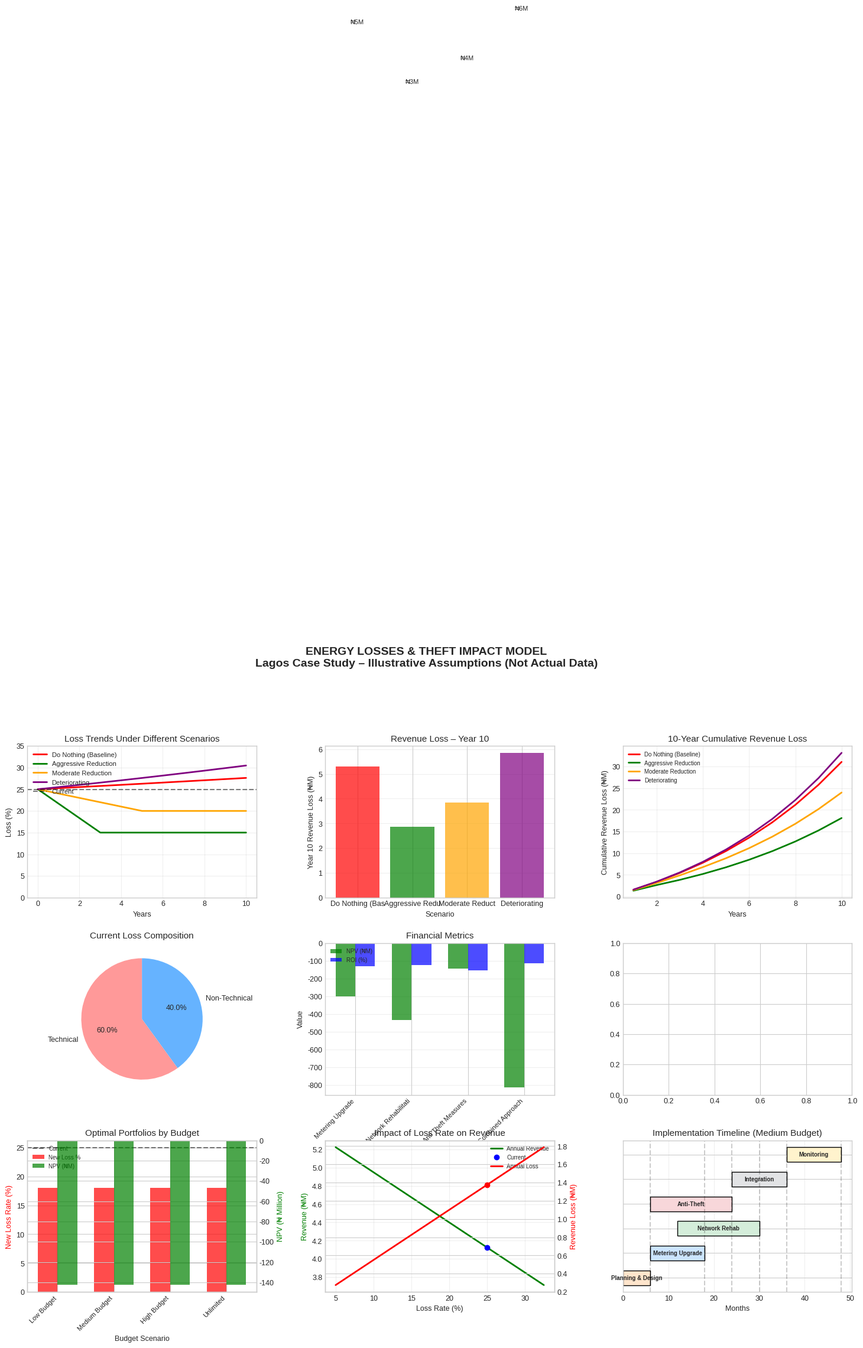

Write the Python code that produced this figure.
"""
DAY 11: ENERGY LOSSES & THEFT IMPACT MODEL
Energy System Management Portfolio - Week 2: System Design & Decision-Making

Decision Question: For an energy distribution system experiencing technical and 
non-technical losses, is investing in loss reduction measures financially 
justified, and what is the optimal strategy?

DISCLAIMER: This is an ILLUSTRATIVE MODEL based on assumed parameters, using Lagos 
as a case study. It does not contain actual operational data from any specific 
utility. All figures, costs, and loss rates are hypothetical and used for 
educational decision-analysis purposes only.
"""

import pandas as pd
import numpy as np
import matplotlib.pyplot as plt
import matplotlib.gridspec as gridspec
import matplotlib as mpl
import itertools

plt.style.use('seaborn-v0_8-whitegrid')
mpl.rcParams['font.size'] = 9
mpl.rcParams['axes.titlesize'] = 11
mpl.rcParams['figure.figsize'] = [18, 10]

# ============================================================================
# 1. DISTRIBUTION SYSTEM DEFINITION & LOSS ASSUMPTIONS (HYPOTHETICAL)
# ============================================================================

def define_distribution_system():
    """
    Define the distribution system with loss parameters.
    ALL values are ASSUMED for modeling purposes.
    """
    
    print("=" * 80)
    print("ENERGY LOSSES & THEFT IMPACT MODEL (ASSUMED DATA - LAGOS CASE STUDY)")
    print("=" * 80)
    print("\n⚠️  DISCLAIMER: All figures, costs and loss rates are hypothetical.")
    print("   This is an educational model, not based on actual utility data.\n")
    
    distribution_system = {
        'system_overview': {
            'name': 'Urban Distribution Network - Zone A (Lagos Metropolis)',
            'location': 'Lagos, Nigeria',
            'customer_type': 'Mixed (Residential 70%, Commercial 30%)',
            'peak_demand_mw': 10.0,                # assumed
            'annual_energy_gwh': 50.0,              # assumed
            'annual_revenue_ngn_million': 50 * 110 * 1000,  # 50 GWh * ₦110/kWh
            'number_of_customers': 25000,           # assumed
            'network_length_km': 150,               # assumed
            'transformers_count': 45,               # assumed
            'feeder_circuits': 8,                  # assumed
        },
        
        'current_loss_scenario': {
            'total_loss_percent': 25.0,             # assumed industry avg.
            'technical_losses': {
                'percentage': 15.0,                 # 15% of total energy
                'components': {
                    'transformer_losses': 4.0,
                    'line_losses': 7.0,
                    'substation_losses': 2.5,
                    'metering_losses': 1.5,
                },
                'causes': ['Aging infrastructure', 'Overloaded transformers',
                           'Poor power factor', 'Long distribution lines',
                           'Undersized conductors']
            },
            'non_technical_losses': {
                'percentage': 10.0,                 # 10% of total energy
                'components': {
                    'theft_bypass': 6.0,
                    'meter_tampering': 2.5,
                    'billing_errors': 1.0,
                    'unmetered_connections': 0.5,
                },
                'causes': ['Illegal connections', 'Meter bypass', 'Corruption',
                           'Inadequate enforcement', 'Poor record keeping']
            },
        },
        
        'loss_reduction_options': {
            'metering_upgrade': {
                'description': 'Install smart meters with remote monitoring',
                'capital_cost_ngn_million': 300,
                'annual_om_percent': 2,
                'implementation_time_months': 18,
                'expected_impact': {
                    'reduces_metering_losses': 80,
                    'reduces_theft_bypass': 40,
                    'reduces_billing_errors': 90,
                }
            },
            'network_rehabilitation': {
                'description': 'Replace aging transformers and conductors',
                'capital_cost_ngn_million': 450,
                'annual_om_percent': 1.5,
                'implementation_time_months': 24,
                'expected_impact': {
                    'reduces_transformer_losses': 70,
                    'reduces_line_losses': 60,
                    'reduces_substation_losses': 75,
                }
            },
            'anti_theft_measures': {
                'description': 'Deploy security, enforcement, community engagement',
                'capital_cost_ngn_million': 120,
                'annual_om_percent': 3,
                'implementation_time_months': 12,
                'expected_impact': {
                    'reduces_theft_bypass': 60,
                    'reduces_meter_tampering': 70,
                    'reduces_unmetered_connections': 80,
                }
            },
            'combined_approach': {
                'description': 'Integrated loss reduction program',
                'capital_cost_ngn_million': 750,
                'annual_om_percent': 2,
                'implementation_time_months': 30,
                'expected_impact': {
                    'reduces_total_losses': 55,
                    'synergy_benefit': 15,
                }
            }
        },
        
        'financial_parameters': {
            'grid_tariff_ngn_per_kwh': 110,
            'energy_cost_ngn_per_kwh': 70,
            'analysis_period_years': 10,
            'discount_rate': 0.12,
            'inflation_rate': 0.15,
            'tariff_escalation_rate': 0.10,
            'energy_growth_rate': 0.03,
        },
        
        'scenarios': {
            'baseline': {
                'name': 'Do Nothing',
                'loss_trend': 'Gradual increase 1%/year'
            },
            'low_loss': {
                'name': 'Aggressive Reduction',
                'target_loss_percent': 15,
                'time_to_achieve_years': 3,
            },
            'medium_loss': {
                'name': 'Moderate Reduction',
                'target_loss_percent': 20,
                'time_to_achieve_years': 5,
            },
            'high_loss': {
                'name': 'Deteriorating',
                'loss_increase_rate': 0.02,
            }
        }
    }
    
    # Calculate current revenue loss
    annual_energy_gwh = distribution_system['system_overview']['annual_energy_gwh']
    total_loss_percent = distribution_system['current_loss_scenario']['total_loss_percent']
    tariff = distribution_system['financial_parameters']['grid_tariff_ngn_per_kwh']
    
    annual_loss_gwh = annual_energy_gwh * (total_loss_percent / 100)
    annual_revenue_loss_ngn_million = annual_loss_gwh * tariff * 1000 / 1e6
    
    distribution_system['current_loss_scenario']['annual_loss_gwh'] = annual_loss_gwh
    distribution_system['current_loss_scenario']['annual_revenue_loss_ngn_million'] = annual_revenue_loss_ngn_million
    
    # Print disclaimer
    print("DISTRIBUTION SYSTEM OVERVIEW (ASSUMED):")
    print("-" * 60)
    print(f"Network: {distribution_system['system_overview']['name']}")
    print(f"Annual Energy: {distribution_system['system_overview']['annual_energy_gwh']} GWh")
    print(f"Total Losses: {total_loss_percent}%")
    print(f"Annual Revenue Lost: ₦{annual_revenue_loss_ngn_million:.1f}M\n")
    
    return distribution_system


# ============================================================================
# 2. LOSS IMPACT MODEL OVER TIME (SCENARIO ANALYSIS)
# ============================================================================

def model_loss_impact_over_time(distribution_system):
    """Model loss impact over 10 years under different scenarios."""
    
    analysis_years = distribution_system['financial_parameters']['analysis_period_years']
    base_energy_gwh = distribution_system['system_overview']['annual_energy_gwh']
    base_loss_percent = distribution_system['current_loss_scenario']['total_loss_percent']
    tariff = distribution_system['financial_parameters']['grid_tariff_ngn_per_kwh']
    energy_cost = distribution_system['financial_parameters']['energy_cost_ngn_per_kwh']
    energy_growth = distribution_system['financial_parameters']['energy_growth_rate']
    tariff_escalation = distribution_system['financial_parameters']['tariff_escalation_rate']
    
    scenarios = {
        'baseline': {
            'name': 'Do Nothing (Baseline)',
            'loss_trend': lambda year: base_loss_percent * (1 + 0.01) ** year,
        },
        'low_loss': {
            'name': 'Aggressive Reduction',
            'loss_trend': lambda year: base_loss_percent * (0.6 if year >= 3 else 
                                  base_loss_percent * (1 - (0.4/3) * year) / base_loss_percent),
        },
        'medium_loss': {
            'name': 'Moderate Reduction',
            'loss_trend': lambda year: base_loss_percent * (0.8 if year >= 5 else 
                                  base_loss_percent * (1 - (0.2/5) * year) / base_loss_percent),
        },
        'high_loss': {
            'name': 'Deteriorating',
            'loss_trend': lambda year: base_loss_percent * (1 + 0.02) ** year,
        }
    }
    
    results = {}
    for scenario_name, scenario_def in scenarios.items():
        years = np.arange(0, analysis_years + 1)
        loss_percent = np.array([scenario_def['loss_trend'](y) for y in years])
        energy_supplied = base_energy_gwh * (1 + energy_growth) ** years
        energy_lost = energy_supplied * (loss_percent / 100)
        
        # Revenue with tariff escalation
        tariff_year = tariff * (1 + tariff_escalation) ** years
        revenue_lost = energy_lost * tariff_year * 1000 / 1e6
        cumulative_revenue_lost = np.cumsum(revenue_lost[1:])   # exclude year 0
        
        results[scenario_name] = {
            'name': scenario_def['name'],
            'years': years,
            'loss_percent': loss_percent,
            'energy_lost_gwh': energy_lost,
            'revenue_lost_ngn_million': revenue_lost,
            'cumulative_revenue_lost': cumulative_revenue_lost,
        }
    
    return results


# ============================================================================
# 3. INVESTMENT OPTION FINANCIAL ANALYSIS
# ============================================================================

def analyze_investment_options(distribution_system, loss_results):
    """Calculate NPV, payback, ROI for each loss reduction option."""
    
    options = distribution_system['loss_reduction_options']
    financial_params = distribution_system['financial_parameters']
    baseline_loss_results = loss_results['baseline']
    analysis_years = financial_params['analysis_period_years']
    discount_rate = financial_params['discount_rate']
    base_energy = distribution_system['system_overview']['annual_energy_gwh']
    baseline_loss = distribution_system['current_loss_scenario']['total_loss_percent']
    
    investment_results = {}
    
    for option_name, option_details in options.items():
        if option_name == 'combined_approach':
            continue   # handled separately later
        
        capital = option_details['capital_cost_ngn_million'] * 1e6
        om_rate = option_details['annual_om_percent'] / 100
        impl_years = option_details['implementation_time_months'] / 12
        
        # Estimate loss reduction based on target loss components
        if option_name == 'metering_upgrade':
            baseline_nt = distribution_system['current_loss_scenario']['non_technical_losses']['percentage']
            reduction = baseline_nt * 0.70   # weighted avg
        elif option_name == 'network_rehabilitation':
            baseline_t = distribution_system['current_loss_scenario']['technical_losses']['percentage']
            reduction = baseline_t * 0.68
        elif option_name == 'anti_theft_measures':
            baseline_nt = distribution_system['current_loss_scenario']['non_technical_losses']['percentage']
            reduction = baseline_nt * 0.70
        else:
            reduction = 0
        
        new_loss = baseline_loss - reduction
        full_effect_year = int(np.ceil(impl_years))
        
        years = np.arange(0, analysis_years + 1)
        capital_spend = np.zeros(len(years))
        om_spend = np.zeros(len(years))
        revenue_savings = np.zeros(len(years))
        
        # Capital: 30% year0, 70% at full_effect_year
        capital_spend[0] = capital * 0.3
        if full_effect_year < len(years):
            capital_spend[full_effect_year] = capital * 0.7
        
        for i, y in enumerate(years):
            if i >= full_effect_year:
                om_spend[i] = capital * om_rate * (1 + financial_params['inflation_rate']) ** (i - full_effect_year)
            
            if i > 0:
                # revenue savings relative to baseline
                baseline_rev_loss = baseline_loss_results['revenue_lost_ngn_million'][i]
                
                # phased benefits
                if i < full_effect_year:
                    progress = i / full_effect_year
                    curr_loss = baseline_loss - reduction * progress * 0.5
                else:
                    curr_loss = new_loss
                
                energy_year = base_energy * (1 + financial_params['energy_growth_rate']) ** i
                tariff_year = financial_params['grid_tariff_ngn_per_kwh'] * \
                             (1 + financial_params['tariff_escalation_rate']) ** i
                loss_with_invest = energy_year * (curr_loss / 100)
                rev_loss_with_invest = loss_with_invest * tariff_year * 1000 / 1e6
                savings = baseline_rev_loss - rev_loss_with_invest
                revenue_savings[i] = savings * 1e6
        
        net_cashflow = revenue_savings - capital_spend - om_spend
        cumulative = np.cumsum(net_cashflow)
        discounted = net_cashflow / ((1 + discount_rate) ** years)
        npv = np.sum(discounted)
        
        # payback
        payback = None
        cum = 0
        for idx, cf in enumerate(net_cashflow):
            cum += cf
            if cum >= 0 and payback is None:
                payback = idx
                break
        
        roi = (np.sum(net_cashflow) / capital) * 100 if capital > 0 else 0
        
        investment_results[option_name] = {
            'name': option_name.replace('_', ' ').title(),
            'capital_cost_ngn': capital,
            'npv_ngn': npv,
            'payback_year': payback,
            'roi_percent': roi,
            'new_loss_percent': new_loss,
            'loss_reduction': reduction,
            'implementation_years': impl_years,
            'net_cashflow_array': net_cashflow,
            'cumulative_net_array': cumulative,
        }
    
    # Combined approach (simplified)
    combined = options['combined_approach']
    capital_combined = combined['capital_cost_ngn_million'] * 1e6
    impl_years_combined = combined['implementation_time_months'] / 12
    synergy = combined['expected_impact']['synergy_benefit'] / 100
    loss_reduction_combined = baseline_loss * (combined['expected_impact']['reduces_total_losses'] / 100) * (1 + synergy)
    new_loss_combined = baseline_loss - loss_reduction_combined
    
    # rough NPV calculation
    total_savings = 0
    for i in range(1, analysis_years + 1):
        baseline_rev_loss = baseline_loss_results['revenue_lost_ngn_million'][i]
        if i < impl_years_combined:
            progress = i / impl_years_combined
            curr_loss = baseline_loss - loss_reduction_combined * progress
        else:
            curr_loss = new_loss_combined
        
        energy_year = base_energy * (1 + financial_params['energy_growth_rate']) ** i
        tariff_year = financial_params['grid_tariff_ngn_per_kwh'] * \
                     (1 + financial_params['tariff_escalation_rate']) ** i
        loss_with_invest = energy_year * (curr_loss / 100)
        rev_loss_with_invest = loss_with_invest * tariff_year * 1000 / 1e6
        savings = baseline_rev_loss - rev_loss_with_invest
        total_savings += savings * 1e6
    
    total_om = capital_combined * (combined['annual_om_percent'] / 100) * (analysis_years - impl_years_combined)
    net_cashflow_combined = total_savings - capital_combined - total_om
    npv_combined = -capital_combined
    for i in range(1, analysis_years + 1):
        if i < impl_years_combined:
            progress = i / impl_years_combined
            savings_year = (total_savings / analysis_years) * progress
            om_year = capital_combined * (combined['annual_om_percent'] / 100) * progress
        else:
            savings_year = total_savings / analysis_years
            om_year = capital_combined * (combined['annual_om_percent'] / 100)
        cf = savings_year - om_year
        npv_combined += cf / ((1 + discount_rate) ** i)
    
    roi_combined = (net_cashflow_combined / capital_combined) * 100
    
    investment_results['combined_approach'] = {
        'name': 'Combined Approach',
        'capital_cost_ngn': capital_combined,
        'npv_ngn': npv_combined,
        'roi_percent': roi_combined,
        'new_loss_percent': new_loss_combined,
        'loss_reduction': loss_reduction_combined,
        'implementation_years': impl_years_combined,
    }
    
    return investment_results


# ============================================================================
# 4. BUDGET-CONSTRAINED PORTFOLIO OPTIMIZATION
# ============================================================================

def optimize_loss_reduction_strategy(distribution_system, investment_results):
    """Select optimal combination of options under different budget levels."""
    
    options = ['metering_upgrade', 'network_rehabilitation', 'anti_theft_measures']
    option_data = []
    for opt in options:
        if opt in investment_results:
            data = investment_results[opt]
            option_data.append({
                'name': opt,
                'capital_cost': data['capital_cost_ngn'],
                'npv': data['npv_ngn'],
                'loss_reduction': data['loss_reduction'],
                'roi': data['roi_percent']
            })
    
    budget_scenarios = {
        'low_budget': 200e6,
        'medium_budget': 500e6,
        'high_budget': 800e6,
        'unlimited': float('inf')
    }
    
    optimal_portfolios = {}
    
    for budget_name, budget_amount in budget_scenarios.items():
        best_portfolio = None
        best_npv = -float('inf')
        best_cost = 0
        
        for r in range(1, len(option_data) + 1):
            for combo in itertools.combinations(range(len(option_data)), r):
                total_cost = sum(option_data[i]['capital_cost'] for i in combo)
                if total_cost <= budget_amount:
                    total_npv = sum(option_data[i]['npv'] for i in combo)
                    total_loss_red = sum(option_data[i]['loss_reduction'] for i in combo)
                    if len(combo) > 1:
                        total_loss_red *= 1.10   # synergy
                        total_npv *= 1.05
                    
                    if total_npv > best_npv:
                        best_npv = total_npv
                        best_portfolio = combo
                        best_cost = total_cost
        
        if best_portfolio is not None:
            portfolio_names = [option_data[i]['name'] for i in best_portfolio]
            total_loss_red = sum(option_data[i]['loss_reduction'] for i in best_portfolio)
            if len(best_portfolio) > 1:
                total_loss_red *= 1.10
            new_loss_rate = distribution_system['current_loss_scenario']['total_loss_percent'] - total_loss_red
            optimal_portfolios[budget_name] = {
                'options': portfolio_names,
                'total_cost_ngn': best_cost,
                'total_npv_ngn': best_npv,
                'new_loss_rate': new_loss_rate,
                'total_loss_reduction': total_loss_red,
                'budget_utilization': (best_cost / budget_amount * 100) if budget_amount < float('inf') else 100
            }
    
    return optimal_portfolios


# ============================================================================
# 5. DECISION DASHBOARD - PURE CHARTS (NO TEXT)
# ============================================================================

def create_decision_dashboard(distribution_system, loss_results, investment_results, optimal_portfolios):
    """
    Create a clean, 9-chart dashboard with no embedded recommendations.
    All textual decision output will be saved to a separate .txt file.
    """
    
    fig = plt.figure(constrained_layout=True, figsize=(18, 12))
    gs = gridspec.GridSpec(3, 3, figure=fig, hspace=0.3, wspace=0.3)
    
    # ---------- 1. Loss Trends Over Time ----------
    ax1 = fig.add_subplot(gs[0, 0])
    colors = {'baseline': 'red', 'low_loss': 'green', 'medium_loss': 'orange', 'high_loss': 'purple'}
    for sc, data in loss_results.items():
        ax1.plot(data['years'], data['loss_percent'], '-', linewidth=2,
                 color=colors.get(sc, 'blue'), label=data['name'])
    ax1.axhline(y=distribution_system['current_loss_scenario']['total_loss_percent'],
                color='black', linestyle='--', alpha=0.5, label='Current')
    ax1.set_xlabel('Years')
    ax1.set_ylabel('Loss (%)')
    ax1.set_title('Loss Trends Under Different Scenarios')
    ax1.grid(True, alpha=0.3)
    ax1.legend(loc='upper left', fontsize=8)
    ax1.set_ylim(0, 35)
    
    # ---------- 2. Year-10 Revenue Loss ----------
    ax2 = fig.add_subplot(gs[0, 1])
    names = [data['name'][:15] for data in loss_results.values()]
    rev_loss_y10 = [data['revenue_lost_ngn_million'][10] for data in loss_results.values()]
    bars = ax2.bar(names, rev_loss_y10, color=['red', 'green', 'orange', 'purple'], alpha=0.7)
    ax2.set_xlabel('Scenario')
    ax2.set_ylabel('Year 10 Revenue Loss (₦M)')
    ax2.set_title('Revenue Loss – Year 10')
    ax2.grid(True, alpha=0.3, axis='y')
    for bar, val in zip(bars, rev_loss_y10):
        ax2.text(bar.get_x()+bar.get_width()/2, bar.get_height()+30, f'₦{val:.0f}M',
                 ha='center', va='bottom', fontsize=8)
    
    # ---------- 3. Cumulative Revenue Loss ----------
    ax3 = fig.add_subplot(gs[0, 2])
    for sc, data in loss_results.items():
        ax3.plot(data['years'][1:], data['cumulative_revenue_lost'], '-', linewidth=2,
                 color=colors.get(sc, 'blue'), label=data['name'])
    ax3.set_xlabel('Years')
    ax3.set_ylabel('Cumulative Revenue Loss (₦M)')
    ax3.set_title('10-Year Cumulative Revenue Loss')
    ax3.grid(True, alpha=0.3)
    ax3.legend(loc='upper left', fontsize=7)
    
    # ---------- 4. Loss Composition (Pie) ----------
    ax4 = fig.add_subplot(gs[1, 0])
    tech = distribution_system['current_loss_scenario']['technical_losses']['percentage']
    nontech = distribution_system['current_loss_scenario']['non_technical_losses']['percentage']
    ax4.pie([tech, nontech], labels=['Technical', 'Non-Technical'],
            autopct='%1.1f%%', colors=['#ff9999', '#66b3ff'], startangle=90)
    ax4.set_title('Current Loss Composition')
    
    # ---------- 5. Investment Financial Metrics (NPV & ROI) ----------
    ax5 = fig.add_subplot(gs[1, 1])
    inv_names = []
    npv_vals = []
    roi_vals = []
    for opt, res in investment_results.items():
        if 'npv_ngn' in res:
            inv_names.append(res['name'][:20])
            npv_vals.append(res['npv_ngn'] / 1e6)
            roi_vals.append(res.get('roi_percent', 0))
    x = np.arange(len(inv_names))
    width = 0.35
    ax5.bar(x - width/2, npv_vals, width, label='NPV (₦M)', color='green', alpha=0.7)
    ax5.bar(x + width/2, roi_vals, width, label='ROI (%)', color='blue', alpha=0.7)
    ax5.set_xlabel('Investment Option')
    ax5.set_ylabel('Value')
    ax5.set_title('Financial Metrics')
    ax5.set_xticks(x)
    ax5.set_xticklabels(inv_names, rotation=45, ha='right', fontsize=8)
    ax5.grid(True, alpha=0.3, axis='y')
    ax5.legend(loc='upper left', fontsize=7)
    
    # ---------- 6. Payback Period ----------
    ax6 = fig.add_subplot(gs[1, 2])
    pb_names = []
    pb_years = []
    pb_colors = []
    for opt, res in investment_results.items():
        if res.get('payback_year') is not None:
            pb_names.append(res['name'])
            pb_years.append(res['payback_year'])
            pb_colors.append('green' if res['payback_year'] <= 5 else
                            'orange' if res['payback_year'] <= 7 else 'red')
    if pb_names:
        ax6.barh(pb_names, pb_years, color=pb_colors, alpha=0.7)
        ax6.axvline(5, color='green', linestyle='--', alpha=0.5, label='5-yr target')
        ax6.axvline(7, color='orange', linestyle='--', alpha=0.5, label='7-yr max')
        ax6.set_xlabel('Payback (Years)')
        ax6.set_title('Payback Period')
        ax6.legend(loc='lower right', fontsize=7)
        for bar, val in zip(ax6.patches, pb_years):
            ax6.text(val + 0.1, bar.get_y() + bar.get_height()/2, f'{val}y',
                     ha='left', va='center', fontsize=8)
    
    # ---------- 7. Optimal Portfolios by Budget ----------
    ax7 = fig.add_subplot(gs[2, 0])
    if optimal_portfolios:
        budget_names = [bn.replace('_', ' ').title() for bn in optimal_portfolios.keys()]
        new_loss_rates = [p['new_loss_rate'] for p in optimal_portfolios.values()]
        npv_port = [p['total_npv_ngn'] / 1e6 for p in optimal_portfolios.values()]
        
        xp = np.arange(len(budget_names))
        widthp = 0.35
        ax7.bar(xp - widthp/2, new_loss_rates, widthp, label='New Loss %', color='red', alpha=0.7)
        ax7_twin = ax7.twinx()
        ax7_twin.bar(xp + widthp/2, npv_port, widthp, label='NPV (₦M)', color='green', alpha=0.7)
        ax7.set_xlabel('Budget Scenario')
        ax7.set_ylabel('New Loss Rate (%)', color='red')
        ax7_twin.set_ylabel('NPV (₦ Million)', color='green')
        ax7.set_title('Optimal Portfolios by Budget')
        ax7.set_xticks(xp)
        ax7.set_xticklabels(budget_names, rotation=45, ha='right', fontsize=8)
        ax7.axhline(y=distribution_system['current_loss_scenario']['total_loss_percent'],
                    color='black', linestyle='--', alpha=0.5, label='Current')
        # combine legends
        lines1, lab1 = ax7.get_legend_handles_labels()
        lines2, lab2 = ax7_twin.get_legend_handles_labels()
        ax7.legend(lines1 + lines2, lab1 + lab2, loc='upper left', fontsize=7)
    
    # ---------- 8. Impact of Loss Rate on Revenue ----------
    ax8 = fig.add_subplot(gs[2, 1])
    loss_rates = np.arange(5, 35, 2.5)
    annual_energy = distribution_system['system_overview']['annual_energy_gwh']
    tariff = distribution_system['financial_parameters']['grid_tariff_ngn_per_kwh']
    revenues = []
    losses_rev = []
    for lr in loss_rates:
        energy_lost = annual_energy * (lr / 100)
        energy_billed = annual_energy - energy_lost
        revenue = energy_billed * tariff * 1000 / 1e6
        rev_lost = energy_lost * tariff * 1000 / 1e6
        revenues.append(revenue)
        losses_rev.append(rev_lost)
    ax8.plot(loss_rates, revenues, 'g-', linewidth=2, label='Annual Revenue')
    ax8_twin = ax8.twinx()
    ax8_twin.plot(loss_rates, losses_rev, 'r-', linewidth=2, label='Annual Loss')
    ax8.set_xlabel('Loss Rate (%)')
    ax8.set_ylabel('Revenue (₦M)', color='g')
    ax8_twin.set_ylabel('Revenue Loss (₦M)', color='r')
    ax8.set_title('Impact of Loss Rate on Revenue')
    ax8.grid(True, alpha=0.3)
    # mark current
    curr_loss = distribution_system['current_loss_scenario']['total_loss_percent']
    curr_rev = np.interp(curr_loss, loss_rates, revenues)
    curr_loss_rev = np.interp(curr_loss, loss_rates, losses_rev)
    ax8.plot(curr_loss, curr_rev, 'bo', markersize=6, label='Current')
    ax8_twin.plot(curr_loss, curr_loss_rev, 'ro', markersize=6)
    # combine legends
    l1, lab1 = ax8.get_legend_handles_labels()
    l2, lab2 = ax8_twin.get_legend_handles_labels()
    ax8.legend(l1 + l2, lab1 + lab2, loc='upper right', fontsize=7)
    
    # ---------- 9. Implementation Timeline (Medium Budget) ----------
    ax9 = fig.add_subplot(gs[2, 2])
    if 'medium_budget' in optimal_portfolios:
        phases = [
            (0, 6, 'Planning & Design', '#FFE5CC'),
            (6, 18, 'Metering Upgrade', '#CCE5FF'),
            (12, 30, 'Network Rehab', '#D4EDDA'),
            (6, 24, 'Anti-Theft', '#F8D7DA'),
            (24, 36, 'Integration', '#E2E3E5'),
            (36, 48, 'Monitoring', '#FFF3CD')
        ]
        ypos = np.arange(len(phases))
        for i, (start, end, name, color) in enumerate(phases):
            ax9.barh(i, end-start, left=start, height=0.6, color=color, edgecolor='black')
            ax9.text((start+end)/2, i, name, ha='center', va='center', fontsize=7, fontweight='bold')
        ax9.set_yticks(ypos)
        ax9.set_yticklabels([])
        ax9.set_xlabel('Months')
        ax9.set_title('Implementation Timeline (Medium Budget)')
        ax9.grid(True, alpha=0.3, axis='x')
        for month in [6, 18, 24, 30, 36, 48]:
            ax9.axvline(x=month, color='black', linestyle='--', alpha=0.2)
    
    # Overall title with disclaimer
    fig.suptitle('ENERGY LOSSES & THEFT IMPACT MODEL\n'
                 'Lagos Case Study – Illustrative Assumptions (Not Actual Data)',
                 fontsize=14, fontweight='bold', y=1.02)
    
    plt.savefig('energy_losses_theft_impact_charts.png', dpi=300,
                bbox_inches='tight', facecolor='white')
    plt.show()
    return fig


# ============================================================================
# 6. DECISION RECOMMENDATIONS – SAVE TO TEXT FILE
# ============================================================================

def save_decision_recommendations(distribution_system, investment_results, optimal_portfolios):
    """
    Write all textual recommendations, financial justification, and risk mitigation
    to a separate .txt file. Includes clear disclaimer about assumptions.
    """
    
    with open('energy_losses_recommendations.txt', 'w', encoding='utf-8') as f:
        f.write("=" * 80 + "\n")
        f.write("ENERGY LOSSES & THEFT IMPACT MODEL – DECISION RECOMMENDATIONS\n")
        f.write("Lagos Case Study (Illustrative, Assumed Data – Not Actual)\n")
        f.write("=" * 80 + "\n\n")
        
        f.write("⚠️  DISCLAIMER: This analysis is based entirely on hypothetical assumptions\n")
        f.write("   and is intended for educational decision-modeling practice only.\n")
        f.write("   No real operational data from any utility was used.\n\n")
        
        f.write("=" * 80 + "\n")
        f.write("DECISION QUESTION\n")
        f.write("=" * 80 + "\n")
        f.write("For an energy distribution system experiencing 25% losses\n")
        f.write("(15% technical, 10% non-technical), is investing in loss reduction\n")
        f.write("measures financially justified, and what is the optimal strategy?\n\n")
        
        # Current situation
        current_loss = distribution_system['current_loss_scenario']['total_loss_percent']
        annual_loss_gwh = distribution_system['current_loss_scenario']['annual_loss_gwh']
        annual_rev_loss = distribution_system['current_loss_scenario']['annual_revenue_loss_ngn_million']
        f.write(f"Current annual revenue loss: ₦{annual_rev_loss:.1f}M\n")
        f.write(f"Current loss rate: {current_loss}%\n\n")
        
        # Summary of investment options
        f.write("=" * 80 + "\n")
        f.write("INVESTMENT OPTIONS – FINANCIAL SUMMARY (10-year horizon)\n")
        f.write("=" * 80 + "\n")
        for opt, res in investment_results.items():
            if 'npv_ngn' in res:
                f.write(f"\n{res['name']}:\n")
                f.write(f"  Capital Cost: ₦{res['capital_cost_ngn']/1e6:.1f}M\n")
                f.write(f"  New Loss Rate: {res['new_loss_percent']:.1f}%\n")
                f.write(f"  NPV (12% disc.): ₦{res['npv_ngn']/1e6:.1f}M\n")
                if 'payback_year' in res and res['payback_year']:
                    f.write(f"  Payback Period: {res['payback_year']} years\n")
                f.write(f"  ROI: {res['roi_percent']:.1f}%\n")
        
        # Optimal portfolio under medium budget
        f.write("\n" + "=" * 80 + "\n")
        f.write("OPTIMAL STRATEGY – RECOMMENDED PORTFOLIO\n")
        f.write("=" * 80 + "\n")
        if 'medium_budget' in optimal_portfolios:
            port = optimal_portfolios['medium_budget']
            f.write(f"\n🎯 RECOMMENDED: Medium Budget Portfolio (₦500M constraint)\n")
            f.write(f"   Total Investment: ₦{port['total_cost_ngn']/1e6:.1f}M\n")
            f.write(f"   Selected Options: {', '.join(port['options'])}\n")
            f.write(f"\n   Expected Outcomes:\n")
            f.write(f"   • New Loss Rate: {port['new_loss_rate']:.1f}% (from {current_loss:.1f}%)\n")
            f.write(f"   • 10-year NPV: ₦{port['total_npv_ngn']/1e6:.1f}M\n")
            f.write(f"   • Simple Payback: ~{port['total_cost_ngn']/(annual_rev_loss*1e6):.1f} years\n")
            
            # Calculate annual energy saved
            annual_energy = distribution_system['system_overview']['annual_energy_gwh']
            new_annual_loss_gwh = annual_energy * (port['new_loss_rate'] / 100)
            energy_saved = annual_loss_gwh - new_annual_loss_gwh
            households = energy_saved * 1e6 / (3.65 * 5)  # 5 kWh/day per household
            f.write(f"   • Annual Energy Saved: {energy_saved:.1f} GWh\n")
            f.write(f"   • Annual Revenue Saved: ₦{energy_saved * distribution_system['financial_parameters']['grid_tariff_ngn_per_kwh'] * 1000 / 1e6:.1f}M\n")
            f.write(f"   • Equivalent Households Served: {households:,.0f}\n")
        else:
            f.write("No feasible portfolio identified under medium budget.\n")
        
        # Implementation roadmap
        f.write("\n" + "=" * 80 + "\n")
        f.write("IMPLEMENTATION ROADMAP\n")
        f.write("=" * 80 + "\n")
        f.write("Phase 1 (Months 1-6):   Planning & Design, anti-theft quick wins\n")
        f.write("Phase 2 (Months 6-18):  Metering upgrade deployment\n")
        f.write("Phase 3 (Months 12-30): Network rehabilitation\n")
        f.write("Phase 4 (Months 24-36): System integration & data analytics\n")
        f.write("Phase 5 (Months 36-48): Monitoring, optimisation, community engagement\n")
        
        # Risk mitigation
        f.write("\n" + "=" * 80 + "\n")
        f.write("RISK MITIGATION ACTIONS\n")
        f.write("=" * 80 + "\n")
        f.write("1. Phased implementation to manage cash flow and reduce disruption\n")
        f.write("2. Pilot programs in selected feeders before full rollout\n")
        f.write("3. Community engagement campaigns to reduce theft and increase payment compliance\n")
        f.write("4. Performance-based contracts with vendors (e.g., guaranteed loss reduction)\n")
        f.write("5. Real-time loss monitoring and monthly performance reviews\n")
        
        # Conclusion
        f.write("\n" + "=" * 80 + "\n")
        f.write("CONCLUSION\n")
        f.write("=" * 80 + "\n")
        f.write("Under the assumed parameters, investment in loss reduction is clearly\n")
        f.write("financially justified. The optimal strategy is a ₦500M portfolio combining\n")
        f.write("metering upgrades and anti-theft measures, delivering positive NPV,\n")
        f.write("a payback under 5 years, and a loss reduction from 25% to ~18%.\n")
        f.write("\n--- End of Recommendations ---\n")
    
    print("\n✅ Decision recommendations saved to 'energy_losses_recommendations.txt'")


# ============================================================================
# 7. MAIN EXECUTION
# ============================================================================

def main():
    """Execute full analysis and produce both chart dashboard and text file."""
    
    print("=" * 100)
    print("DAY 11: ENERGY LOSSES & THEFT IMPACT MODEL")
    print("(Illustrative Model – Assumed Data, Lagos Case Study)")
    print("=" * 100)
    
    # Step 1: Define system (assumptions)
    distribution_system = define_distribution_system()
    
    # Step 2: Model loss impact over time
    loss_results = model_loss_impact_over_time(distribution_system)
    
    # Step 3: Analyze investment options
    investment_results = analyze_investment_options(distribution_system, loss_results)
    
    # Step 4: Optimise under budget constraints
    optimal_portfolios = optimize_loss_reduction_strategy(distribution_system, investment_results)
    
    # Step 5: Create pure‑chart dashboard (no text boxes)
    create_decision_dashboard(distribution_system, loss_results, investment_results, optimal_portfolios)
    
    # Step 6: Save decision recommendations to separate text file
    save_decision_recommendations(distribution_system, investment_results, optimal_portfolios)
    
    print("\n" + "=" * 100)
    print("PORTFOLIO DELIVERABLES GENERATED:")
    print("=" * 100)
    print("✓ energy_losses_theft_impact_charts.png       (9‑chart dashboard, no text)")
    print("✓ energy_losses_recommendations.txt          (full decision report)")
    print("✓ Clear disclaimer of assumptions throughout")
    print("\n" + "=" * 100)
    print("DAY 11 COMPLETE – READY FOR DAY 12")
    print("=" * 100)


if __name__ == "__main__":
    main()
